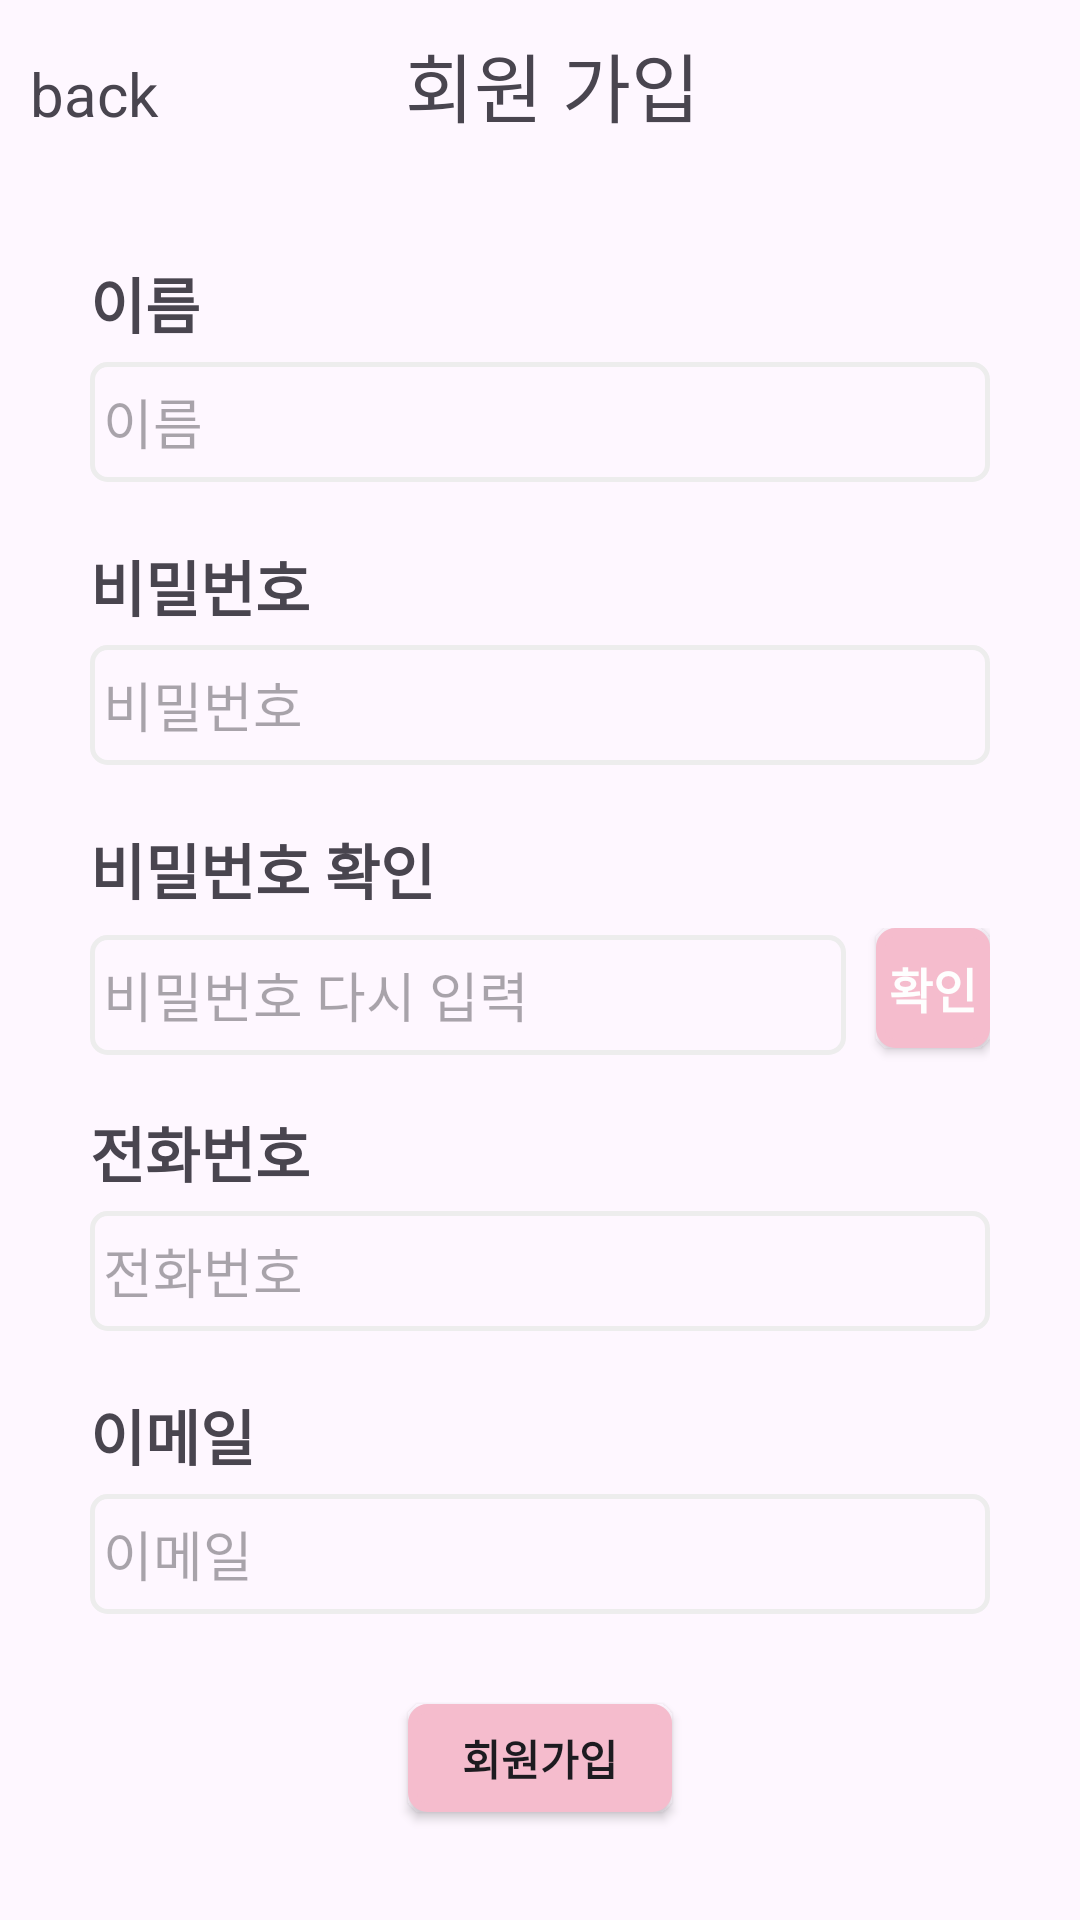

Reconstruct the res/layout file that produces this screen, plus the resources it refers to.
<!-- AndroidManifest.xml: application theme Theme.JY_Cake_it2 -->
<!-- res/layout/activity_signup.xml -->
<?xml version="1.0" encoding="utf-8"?>
<androidx.constraintlayout.widget.ConstraintLayout xmlns:android="http://schemas.android.com/apk/res/android"
    xmlns:app="http://schemas.android.com/apk/res-auto"
    xmlns:tools="http://schemas.android.com/tools"
    android:id="@+id/main"
    android:layout_width="match_parent"
    android:layout_height="match_parent"
    tools:context=".JY.activity_signup">
    <LinearLayout
        android:layout_width="match_parent"
        android:layout_height="match_parent"
        android:orientation="vertical">

        <LinearLayout
            android:layout_width="match_parent"
            android:layout_height="wrap_content"
            android:layout_marginTop="10dp"
            android:layout_marginBottom="10dp"
            android:orientation="horizontal">

            <TextView
                android:id="@+id/back"
                android:layout_width="wrap_content"
                android:layout_height="wrap_content"
                android:layout_weight="1.3"
                android:text="  back"
                android:textSize="20dp" />

            <TextView
                android:id="@+id/signup"
                android:layout_width="wrap_content"
                android:layout_height="wrap_content"
                android:layout_marginBottom="20dp"
                android:layout_weight="2"
                android:text="회원 가입"
                android:textSize="25dp" />
        </LinearLayout>

        <ScrollView
            android:layout_width="match_parent"
            android:layout_height="match_parent">

            <LinearLayout
                android:layout_width="match_parent"
                android:layout_height="wrap_content"
                android:layout_marginTop="10dp"
                android:layout_marginLeft="30dp"
                android:layout_marginRight="30dp"
                android:orientation="vertical" >

                <TextView
                    android:id="@+id/signNametext"
                    android:layout_width="match_parent"
                    android:layout_height="wrap_content"
                    android:layout_marginBottom="5dp"
                    android:text="이름"
                    android:textSize="20dp"
                    android:textStyle="bold"
                    />

                <EditText
                    android:id="@+id/signName"
                    android:layout_marginBottom="20dp"
                    android:layout_width="match_parent"
                    android:layout_height="40dp"
                    android:layout_gravity="center"
                    android:hint=" 이름"
                    android:background="@drawable/loginformshape"
                    android:inputType="textPersonName"
                    android:text="" />


                <TextView
                    android:id="@+id/signPWtext"
                    android:layout_width="match_parent"
                    android:layout_height="wrap_content"
                    android:layout_marginBottom="5dp"
                    android:text="비밀번호"
                    android:textSize="20dp"
                    android:textStyle="bold" />


                <EditText
                    android:id="@+id/signPW"
                    android:layout_marginBottom="20dp"
                    android:layout_width="match_parent"
                    android:layout_height="40dp"
                    android:layout_gravity="center"
                    android:background="@drawable/loginformshape"
                    android:hint=" 비밀번호"
                    android:inputType="textPassword"
                    android:text="" />

                <TextView
                    android:id="@+id/signPW2text"
                    android:layout_width="match_parent"
                    android:layout_height="wrap_content"
                    android:layout_marginBottom="5dp"
                    android:text="비밀번호 확인"
                    android:textSize="20dp"
                    android:textStyle="bold" />

                <LinearLayout
                    android:layout_width="match_parent"
                    android:layout_height="45dp"
                    android:orientation="horizontal"
                    android:layout_marginBottom="15dp">

                    <EditText
                        android:id="@+id/signPW2"
                        android:layout_width="wrap_content"
                        android:layout_height="40dp"
                        android:layout_gravity="center"
                        android:background="@drawable/loginformshape"
                        android:ems="12"
                        android:hint=" 비밀번호 다시 입력"
                        android:inputType="textPassword"
                        android:text="" />

                    <androidx.appcompat.widget.AppCompatButton
                        android:id="@+id/pwcheckbutton"
                        android:layout_width="wrap_content"
                        android:layout_height="40dp"
                        android:layout_marginLeft="10dp"
                        android:background="@drawable/buttonshape"
                        android:text="확인"
                        android:textColor="@color/white"
                        android:textSize="16sp"
                        android:textStyle="bold" />
                </LinearLayout>


                <TextView
                    android:id="@+id/signPhonetext"
                    android:layout_width="match_parent"
                    android:layout_height="wrap_content"
                    android:layout_marginBottom="5dp"
                    android:text="전화번호"
                    android:textSize="20dp"
                    android:textStyle="bold" />

                <EditText
                    android:id="@+id/signPhone"
                    android:layout_width="match_parent"
                    android:layout_height="40dp"
                    android:layout_gravity="center"
                    android:background="@drawable/loginformshape"
                    android:layout_marginBottom="20dp"
                    android:hint=" 전화번호"
                    android:inputType="textPersonName"
                    android:text="" />

                <TextView
                    android:id="@+id/signmailtext"
                    android:layout_width="match_parent"
                    android:layout_height="wrap_content"
                    android:layout_marginBottom="5dp"
                    android:text="이메일"
                    android:textSize="20dp"
                    android:textStyle="bold" />

                <EditText
                    android:id="@+id/signmail"
                    android:layout_marginBottom="20dp"
                    android:layout_width="match_parent"
                    android:layout_height="40dp"
                    android:layout_gravity="center"
                    android:background="@drawable/loginformshape"
                    android:hint=" 이메일"
                    android:inputType="textPersonName"
                    android:text="" />

                <androidx.appcompat.widget.AppCompatButton
                    android:id="@+id/signupbutton"
                    android:layout_width="wrap_content"
                    android:layout_height="36dp"
                    android:layout_marginTop="10dp"
                    android:layout_marginBottom="20dp"
                    android:layout_gravity="center"
                    android:background="@drawable/buttonshape"
                    android:text="회원가입"
                    android:textSize="14sp"
                    android:textStyle="bold" />

            </LinearLayout>
        </ScrollView>

    </LinearLayout>
</androidx.constraintlayout.widget.ConstraintLayout>
<!-- resources referenced by this layout -->
<resources>
  <color name="white">#FEFEFE</color>
  <!-- drawable buttonshape (drawable) -->
  <?xml version="1.0" encoding="utf-8"?>
  <shape xmlns:android="http://schemas.android.com/apk/res/android" android:shape="rectangle">
      <corners
          android:radius="5dp"
          />
      <solid
          android:color="@color/light_pink"
          />
      <stroke
          android:width="3dp"
          android:color="@color/light_pink"
          />
  </shape>
  <!-- drawable loginformshape (drawable) -->
  <?xml version="1.0" encoding="utf-8"?>
  <shape xmlns:android="http://schemas.android.com/apk/res/android">
      <corners
          android:radius="5dp"
          />
      <stroke
          android:width="1.5dp"
          android:color="@color/light_gray"
          />
  </shape>
  <style name="Theme.JY_Cake_it2" parent="Base.Theme.JY_Cake_it2" />
  <color name="light_pink">#F5BCCD</color>
  <color name="light_gray">#EDEDED</color>
  <style name="Base.Theme.JY_Cake_it2" parent="Theme.Material3.DayNight.NoActionBar">
          
          
      </style>
</resources>
